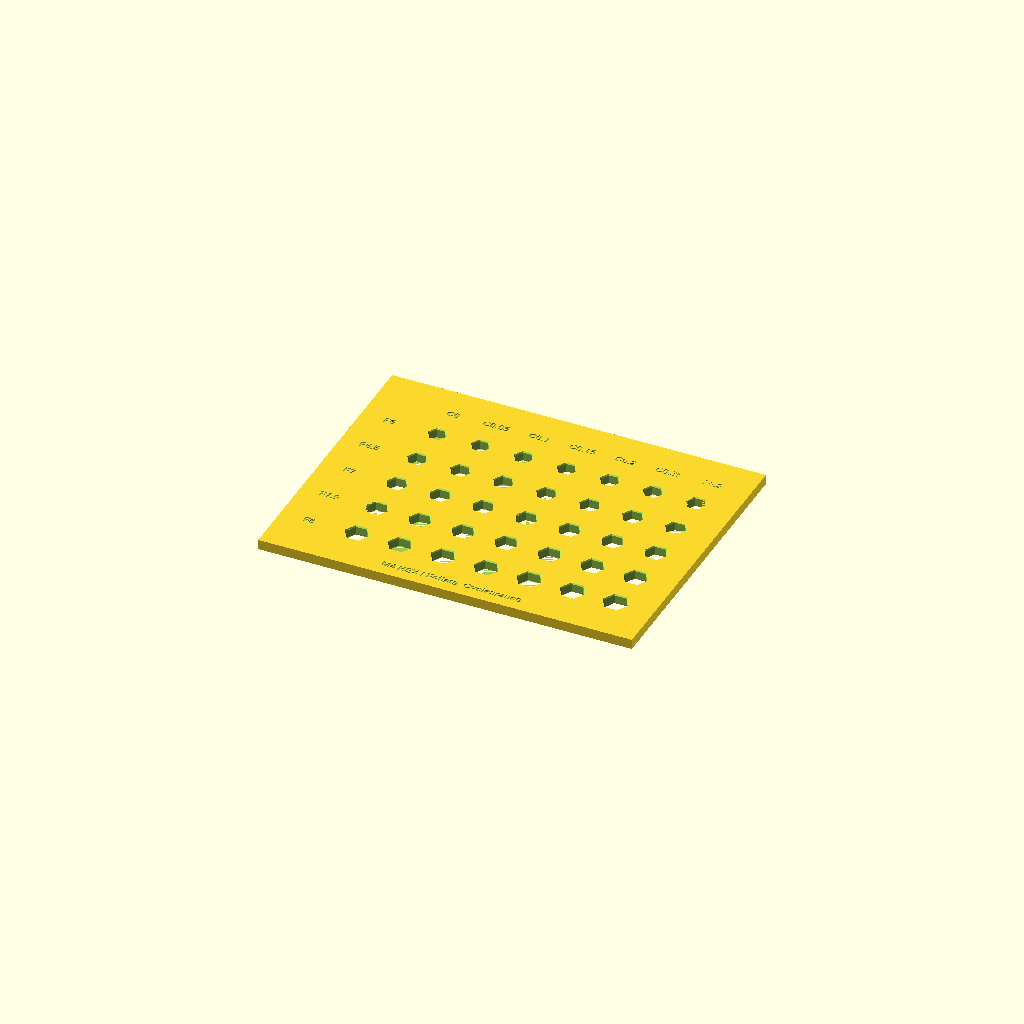
Cell 1 — every parameter at its default value.
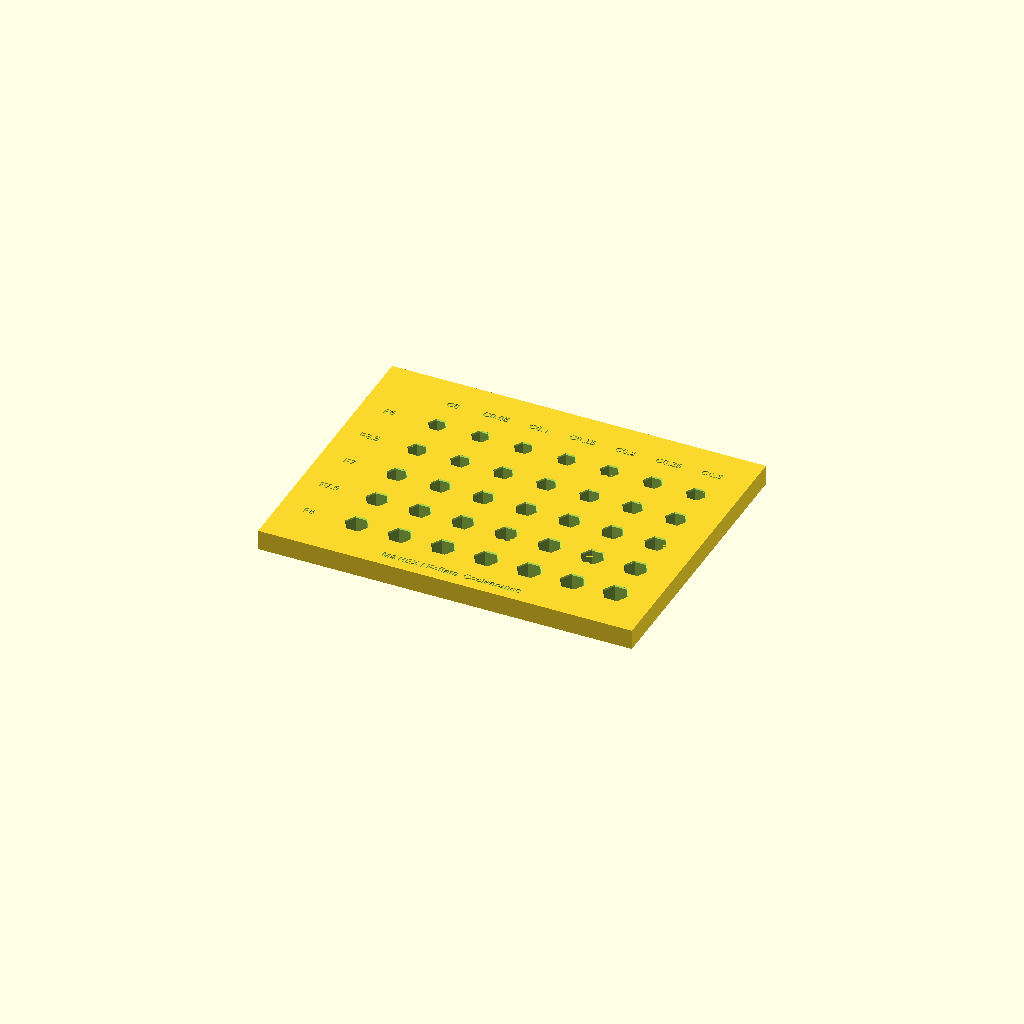
Cell 2 — plate_thickness set to 8.4, the other parameters unchanged.
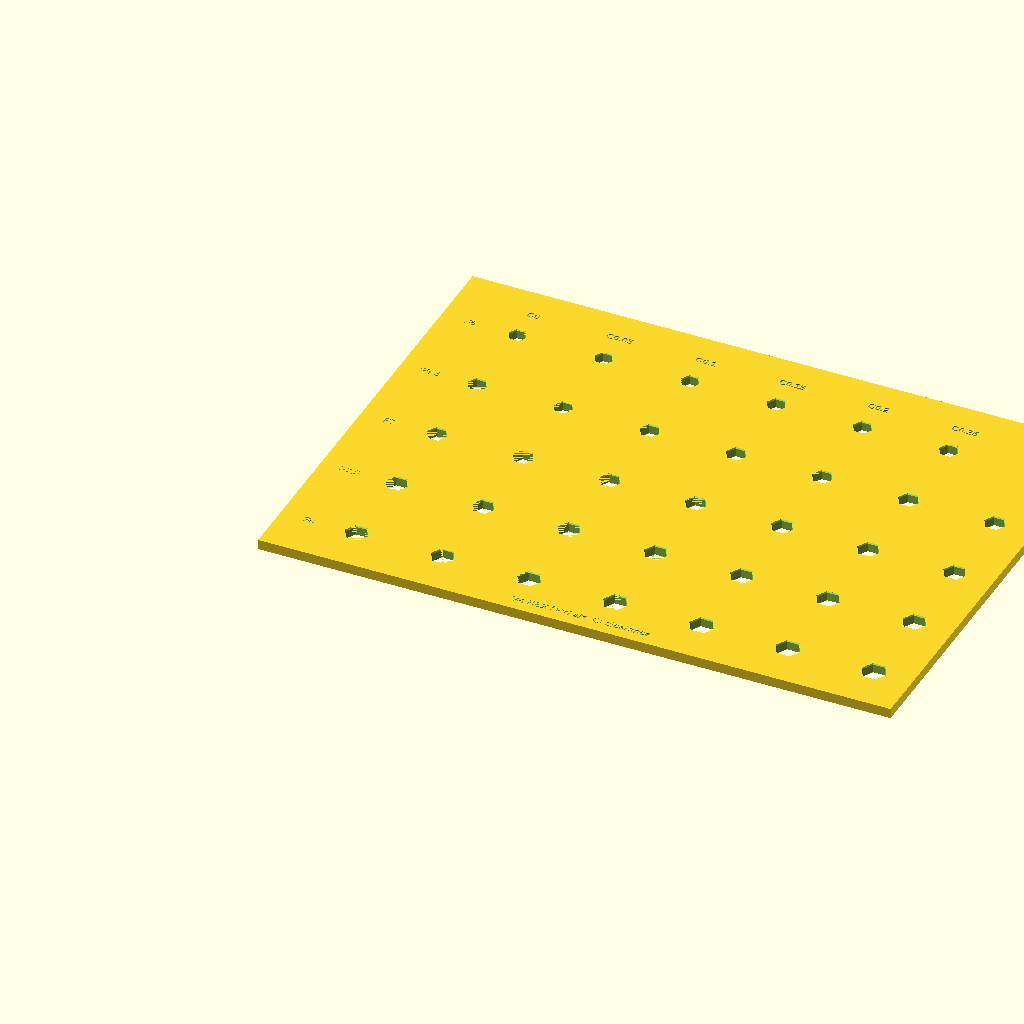
Cell 3 — hole_spacing set to 36, the other parameters unchanged.
One fixed orthographic camera (rotation 55°, 0°, 25°; colour scheme Cornfield) for every cell.
Source of the model, m4_spacer_test_plate.scad:
// M4真鍮六角スペーサーの胴体を通す六角穴テスト / 単位 mm
// motor_d_shaft_test_plateと同じ、寸法と片側すき間の比較プレート。
// 行 F = 六角胴体の対辺寸法（向かい合う平らな面どうしの幅）。
// 列 C = 各平面に追加する片側すき間。穴の対辺寸法はF+2*C。
// 例 F7 / C0.15: 六角穴の対辺7.30、対角7.30/cos(30)。
// M4はねじ径の呼びであり、胴体の対辺寸法は実物に合わせてください。
// 選んだFとCを本体に転記し、hex_profileと同じ形状で穴を作ります。
// 刻印面を上にして印刷。本体と同じ材料・積層条件で比較してください。
// 上下の入口を面取り。穴は六角形のまま貫通し、ねじ山はありません。
// 板厚4.2mmでの試験。本体での差し込み長さが違う場合は再確認。
// CLI: openscad -o m4_spacer_test_plate.stl m4_spacer_test_plate.scad

flat_sizes = [6, 6.5, 7, 7.5, 8]; // 実測値が分かれば、例 [7] に絞れます。
clearances = [0, 0.05, 0.10, 0.15, 0.20, 0.25, 0.30];
plate_thickness = 4.2;
hole_spacing = 18;
entry_chamfer = 0.4;
engraving_depth = 0.5;
label_size = 3;

epsilon = 0.01;
plate_width = 32 + (len(clearances)-1)*hole_spacing + 16;
plate_height = 20 + (len(flat_sizes)-1)*hole_spacing + 28;
max_opening = (max(flat_sizes)+2*max(clearances)+2*entry_chamfer)/cos(30);

assert(len(flat_sizes)>0 && len(clearances)>0);
assert(min(flat_sizes)>0 && min(clearances)>=0);
assert(entry_chamfer>=0 && plate_thickness>2*entry_chamfer);
assert(engraving_depth>0 && engraving_depth<plate_thickness);
assert(hole_spacing>max_opening+4);
assert(max_opening/2+2<14, "穴が刻印または外周に近すぎます");

module hex_profile(flat_size, clearance, extra=0) {
    // $fn=6の円のdは対角寸法。対辺寸法から換算する。
    circle(d=(flat_size+2*(clearance+extra))/cos(30), $fn=6);
}

module test_hole(flat_size, clearance) {
    translate([0,0,-epsilon])
        linear_extrude(height=plate_thickness+2*epsilon)
            hex_profile(flat_size,clearance);
    if (entry_chamfer>0) {
        hull() {
            translate([0,0,-epsilon])
                linear_extrude(height=epsilon)
                    hex_profile(flat_size,clearance,entry_chamfer);
            translate([0,0,entry_chamfer])
                linear_extrude(height=epsilon)
                    hex_profile(flat_size,clearance);
        }
        hull() {
            translate([0,0,plate_thickness-entry_chamfer-epsilon])
                linear_extrude(height=epsilon)
                    hex_profile(flat_size,clearance);
            translate([0,0,plate_thickness])
                linear_extrude(height=epsilon)
                    hex_profile(flat_size,clearance,entry_chamfer);
        }
    }
}

module label_at(x,y,value,size=label_size) {
    translate([x,y,plate_thickness-engraving_depth])
        linear_extrude(height=engraving_depth+epsilon)
            text(value,size=size,halign="center",valign="center",
                 font="Liberation Sans:style=Bold");
}

difference() {
    cube([plate_width,plate_height,plate_thickness]);
    for (row=[0:len(flat_sizes)-1]) {
        y = plate_height-28-row*hole_spacing;
        label_at(12,y,str("F",flat_sizes[row]));
        for (col=[0:len(clearances)-1])
            translate([32+col*hole_spacing,y,0])
                test_hole(flat_sizes[row],clearances[col]);
    }
    for (col=[0:len(clearances)-1])
        label_at(32+col*hole_spacing,plate_height-14,str("C",clearances[col]));
    label_at(plate_width/2,6,"M4 HEX / F=flats  C=clearance");
}

echo("Plate size mm",[plate_width,plate_height,plate_thickness]);
echo("Hex hole count",len(flat_sizes)*len(clearances));
echo("Body across flats mm",flat_sizes);
echo("Per-side clearances mm",clearances);
Customizer parameters (derived from the source; name, type, default, range or options):
plate_thickness: number, default 4.2
hole_spacing: number, default 18
entry_chamfer: number, default 0.4
engraving_depth: number, default 0.5
label_size: number, default 3
epsilon: number, default 0.01
